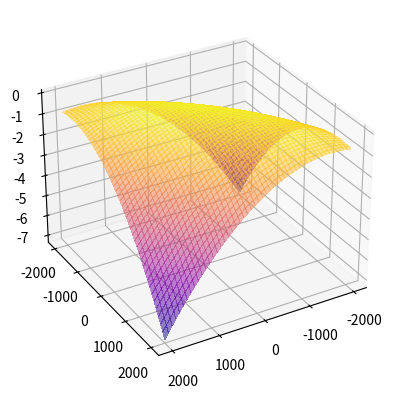

The matplotlib source for this figure:
from mpl_toolkits import mplot3d
import matplotlib.pyplot as plt
import numpy as np


x = np.linspace(-2000, 2000, 1000)
y = np.linspace(-2000, 2000, 1000)

X, Y = np.meshgrid(x,y)

f = (X+2*Y-7)**2 + (2*X+Y-5)**2
Z = -f + 2000

# # 2D
# fig=plt.figure()
# plt.contourf(X,Y,Z,cmap='plasma')
# plt.axis('scaled')
# plt.colorbar()
# plt.show()

# 3D
fig = plt.figure()
ax = plt.axes(projection='3d')
ax.plot_surface(X, Y, Z, cmap="plasma", linewidth=0, antialiased=False, alpha=0.5)
# rotation
ax.view_init(30, 60)
plt.show()

# #3D 2
# fig = plt.figure()
# ax = plt.axes(projection='3d')
# ax.contour3D(X, Y, Z, 50, cmap='plasma')
# ax.view_init(30, 60)
# plt.show()